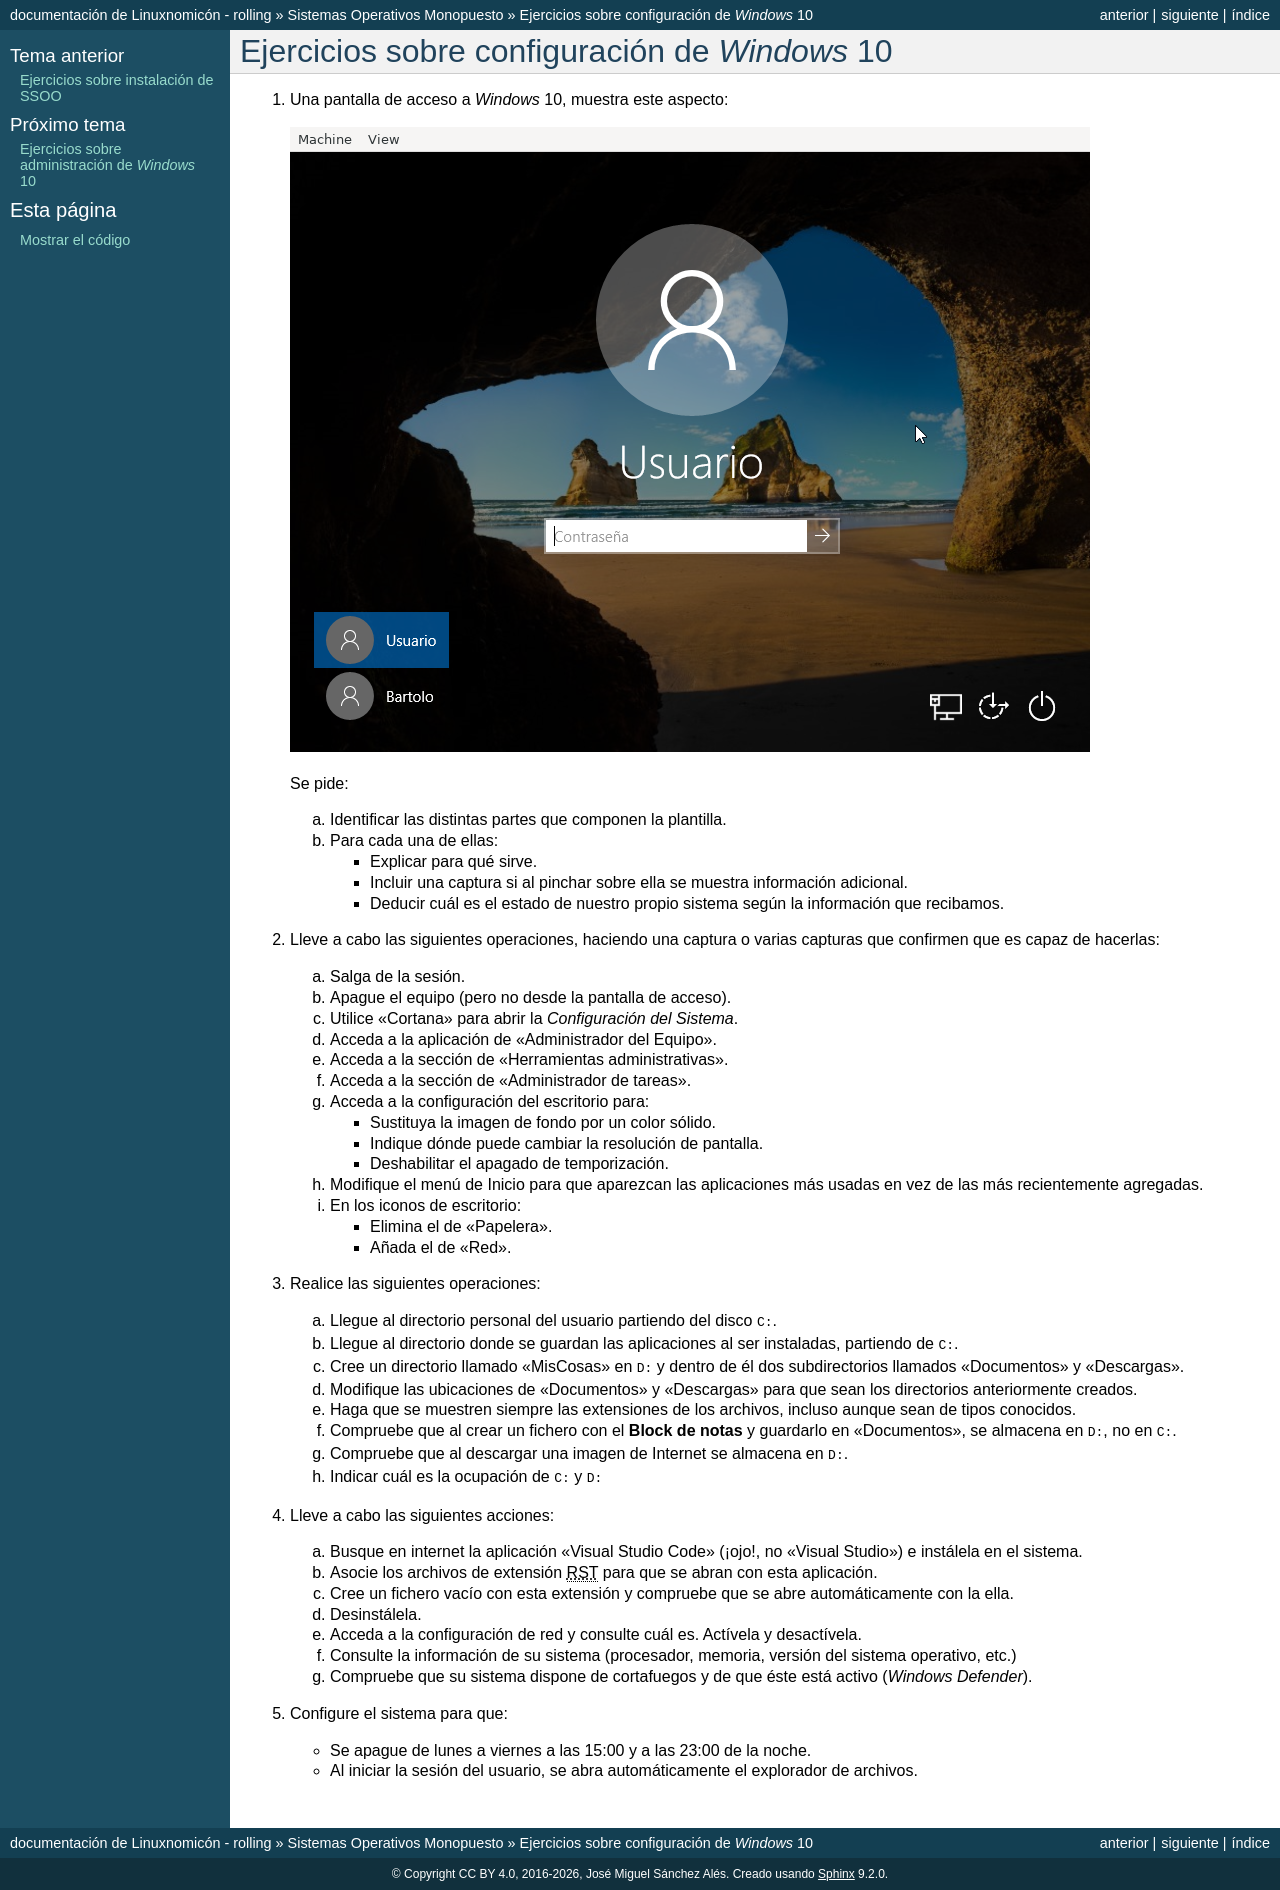

repository: sio2sio2/doc-linux · page: guias/0222.som/99.ejercicios/05.winI.html · generator: sphinx

Ejercicios sobre configuración de *Windows* 10
==============================================

   .. _p5.1:

#. Una pantalla de acceso a *Windows* 10, muestra este aspecto:

   .. image:: /guias/0222.som/99.ejercicios/files/acceso.png

   Se pide:

   a. Identificar las distintas partes que componen la plantilla.
   #. Para cada una de ellas:

      * Explicar para qué sirve.
      * Incluir una captura si al pinchar sobre ella se muestra
        información adicional.
      * Deducir cuál es el estado de nuestro propio sistema
        según la información que recibamos.

   .. _p5.2:

#. Lleve a cabo las siguientes operaciones, haciendo una captura o varias
   capturas que confirmen que es capaz de hacerlas:

   a. Salga de la sesión.
   #. Apague el equipo (pero no desde la pantalla de acceso).
   #. Utilice "Cortana" para abrir la *Configuración del Sistema*.
   #. Acceda a la aplicación de "Administrador del Equipo".
   #. Acceda a la sección de "Herramientas administrativas".
   #. Acceda a la sección de "Administrador de tareas".
   #. Acceda a la configuración del escritorio para:

      * Sustituya la imagen de fondo por un color sólido.
      * Indique dónde puede cambiar la resolución de pantalla.
      * Deshabilitar el apagado de temporización.
   
   #. Modifique el menú de Inicio para que aparezcan las
      aplicaciones más usadas en vez de las más recientemente agregadas.

   #. En los iconos de escritorio:

      - Elimina el de "Papelera".
      - Añada el de "Red".

   .. _p5.3:

#. Realice las siguientes operaciones:

   a. Llegue al directorio personal del usuario partiendo del disco :kbd:`C:`.
   #. Llegue al directorio donde se guardan las aplicaciones al ser instaladas,
      partiendo de :kbd:`C:`.
   #. Cree un directorio llamado "MisCosas" en :kbd:`D:` y dentro de él dos
      subdirectorios llamados "Documentos" y "Descargas".
   #. Modifique las ubicaciones de "Documentos" y "Descargas" para que sean los
      directorios anteriormente creados.
   #. Haga que se muestren siempre las extensiones de los archivos, incluso
      aunque sean de tipos conocidos.
   #. Compruebe que al crear un fichero con el :command:`Block de notas` y
      guardarlo en "Documentos", se almacena en :kbd:`D:`, no en :kbd:`C:`.
   #. Compruebe que al descargar una imagen de Internet se almacena en :kbd:`D:`.
   #. Indicar cuál es la ocupación de :kbd:`C:` y :kbd:`D:`

   .. _p5.4:

#. Lleve a cabo las siguientes acciones:

   a. Busque en internet la aplicación "Visual Studio Code" (¡ojo!, no "Visual
      Studio") e instálela en el sistema.
   #. Asocie los archivos de extensión |RST| para que se abran con esta aplicación.
   #. Cree un fichero vacío con esta extensión y compruebe que se abre
      automáticamente con la ella.
   #. Desinstálela.
   #. Acceda a la configuración de red y consulte cuál es. Actívela y
      desactívela.
   #. Consulte la información de su sistema (procesador, memoria, versión del
      sistema operativo, etc.)
   #. Compruebe que su sistema dispone de cortafuegos y de que éste está activo
      (*Windows Defender*).

   .. _p5.5:

#. Configure el sistema para que:

   + Se apague de lunes a viernes a las 15:00 y a las 23:00 de la noche.
   + Al iniciar la sesión del usuario, se abra automáticamente el explorador de
     archivos.

.. |RST| replace:: :abbr:`RST (ReStructured Text)`
